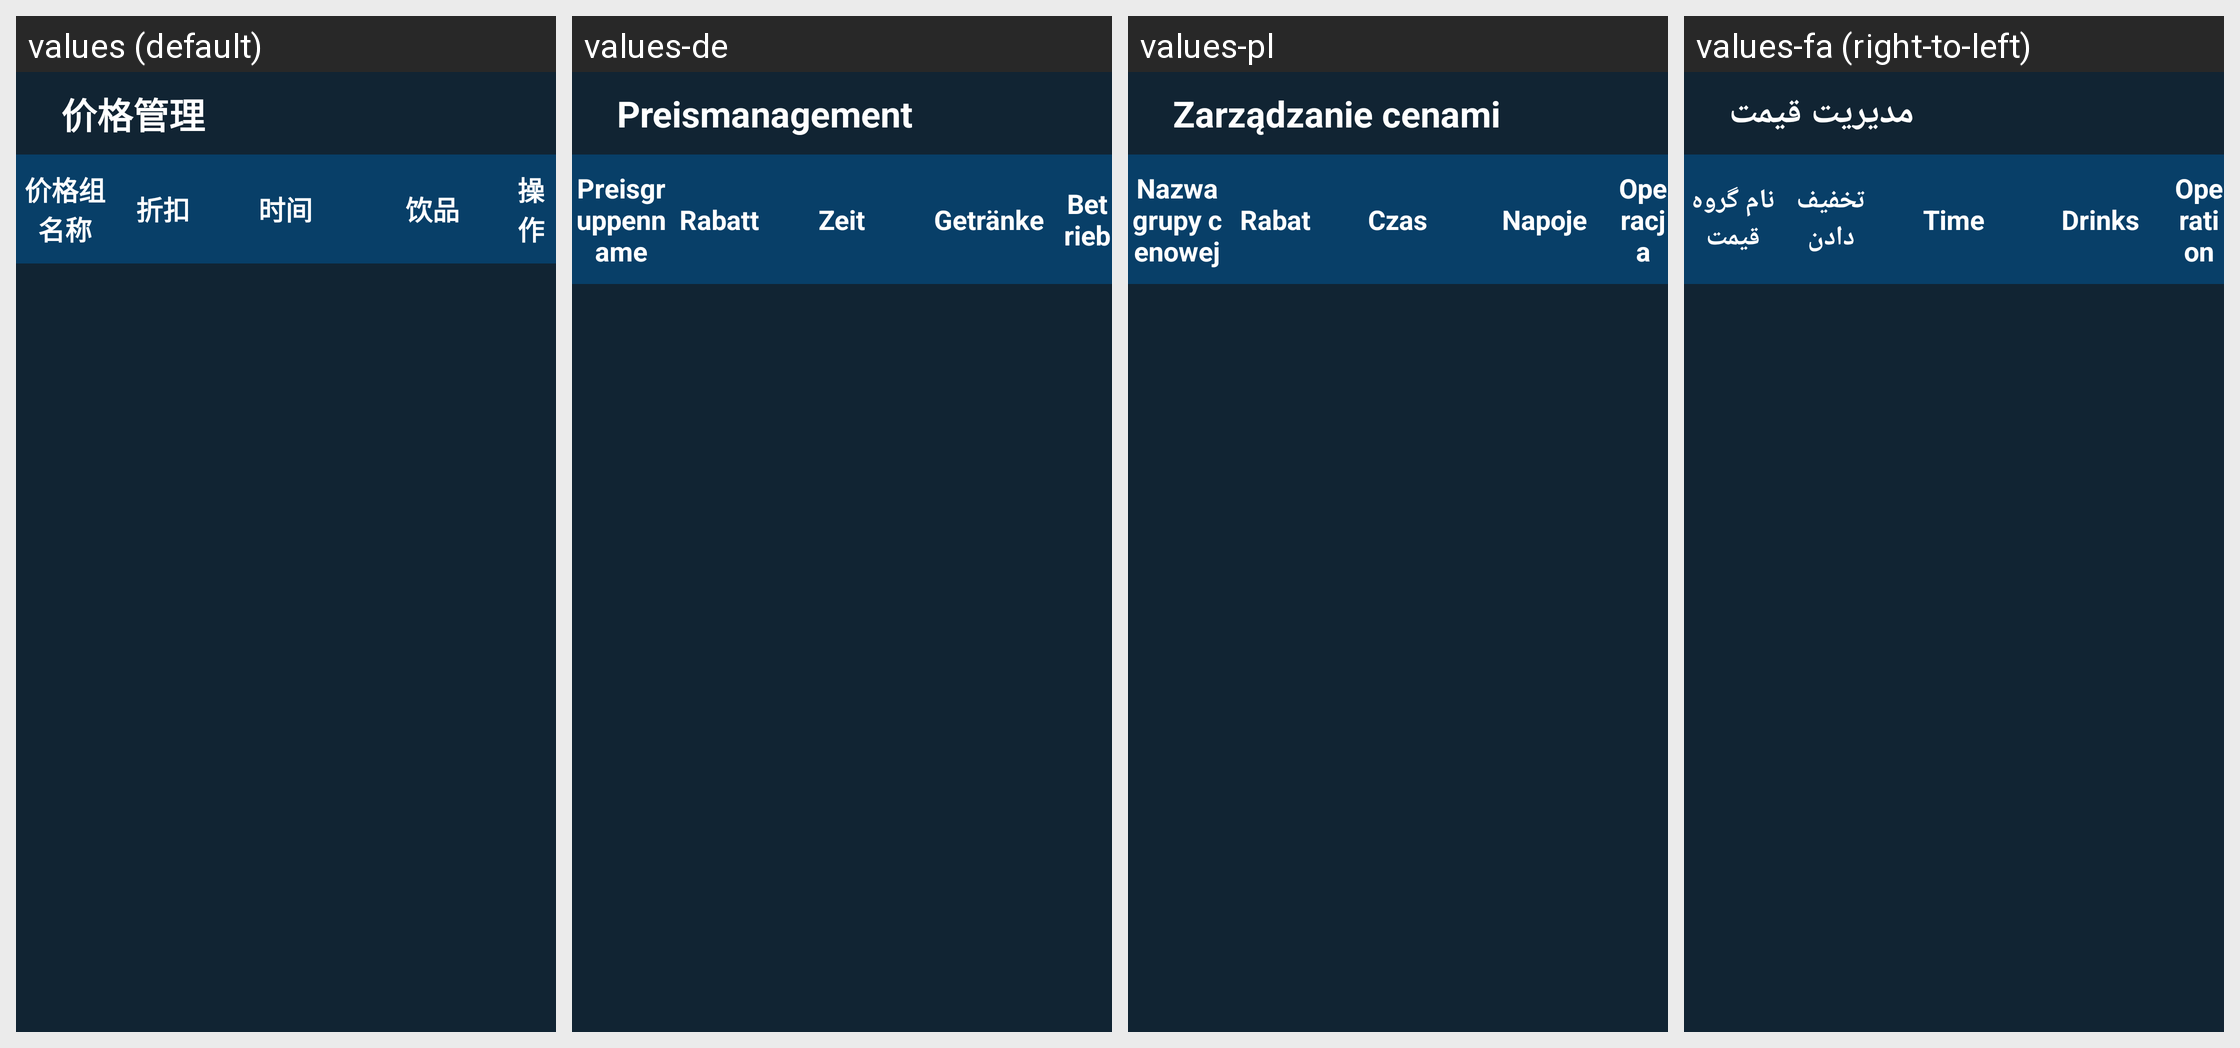

The same Android screen rendered under several of its app's locales, left to right. List the strings drawn on it with the default value and each locale's translation.
Android screen res/layout/fragment_price_management.xml rendered under 4 locales, left to right: values (default), values-de, values-pl, values-fa (right-to-left). Device: Nexus 5 (rendered at 1080×1920; each locale shown at half size, 540×960, under a caption strip naming it); theme JetinnoAppTheme.
Other locales in the repository, not shown: values-ar, values-az, values-cs, values-en, values-es, values-fr, values-it, values-ja, values-ka, values-ko, values-ms, values-nl, values-pt, values-sk, values-th, values-tr, values-tt, values-uz, values-vi, values-zh-rTW.
Strings drawn on this screen, with the default value and each locale's value (text and hints the layout hard-codes, and strings that could not be matched under every locale, appear in the picture but are not listed):

price_management
  values: 价格管理
  values-de: Preismanagement
  values-pl: Zarządzanie cenami
  values-fa: مدیریت قیمت

price_group_name
  values: 价格组名称
  values-de: Preisgruppenname
  values-pl: Nazwa grupy cenowej
  values-fa: نام گروه قیمت

discount
  values: 折扣
  values-de: Rabatt
  values-pl: Rabat
  values-fa: تخفیف دادن

common_machinelog_time
  values: 时间
  values-de: Zeit
  values-pl: Czas
  values-fa: Time

main_tab_product
  values: 饮品
  values-de: Getränke
  values-pl: Napoje
  values-fa: Drinks

product_operation
  values: 操作
  values-de: Betrieb
  values-pl: Operacja
  values-fa: Operation
